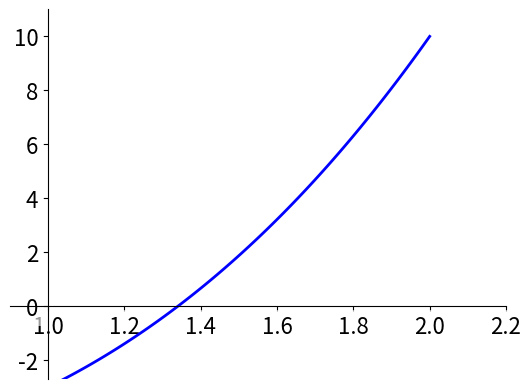

Here is the Python script that generated this plot:
import numpy as np
import matplotlib.pyplot as plt

x = np.linspace(1, 2, 100)

y = x**3 + 2*x*x - 6


plt.plot(x, y, color="blue", linewidth=2.0, linestyle='-',label="cosine")

# Establecer limites
plt.xlim(x.min() * 0.9, x.max() * 1.1)
plt.ylim(y.min() * 0.9, y.max() * 1.1)

## Moviendo los ejes al centro

ax = plt.gca()  # gca stands for 'get current axis'
ax.spines['right'].set_color('none') #borra eje derecho
ax.spines['top'].set_color('none')   #borra eje superior
ax.xaxis.set_ticks_position('bottom')  #mueve rayitas
ax.spines['bottom'].set_position(('data',0)) #mueve eje x
ax.yaxis.set_ticks_position('left')
ax.spines['left'].set_position(('data',1)) # mueve eje y

## Mejorando las etiquetas

# fondo blancusco semi-transparente para las etiquetas
for label in ax.get_xticklabels() + ax.get_yticklabels():
    label.set_fontsize(16)
    label.set_bbox(dict(facecolor='white', edgecolor='None', alpha=0.6))

## Ticks
#pl.xticks([],[])
#pl.yticks([],[])
#pl.legend(loc=0)

plt.show()